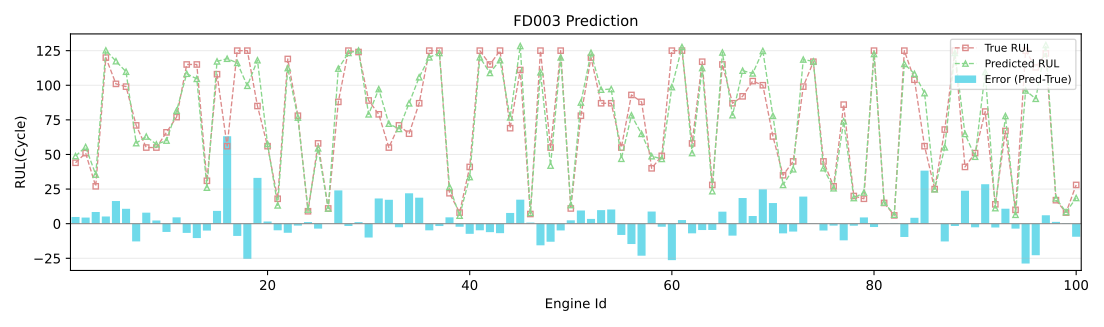

The table this chart was drawn from, first rows:
engine_id, true_rul, pred_rul, error
1, 44, 48.85, 4.854
2, 51, 55.43, 4.433
3, 27, 35.45, 8.447
4, 120, 125.2, 5.208
5, 101, 117.4, 16.37
6, 99, 109.8, 10.76
7, 71, 58.19, -12.81
8, 55, 62.97, 7.973
9, 55, 57.31, 2.309
10, 66, 60.03, -5.965
11, 77, 81.59, 4.594
12, 115, 108.3, -6.658
13, 115, 104.6, -10.38
14, 31, 26.03, -4.971
15, 108, 117.2, 9.247
16, 56, 119.2, 63.18
17, 125, 116.2, -8.841
18, 125, 99.61, -25.39
19, 85, 118.1, 33.09
20, 56, 57.58, 1.581
21, 18, 13.23, -4.766
22, 119, 112.4, -6.564
23, 78, 76.61, -1.387
24, 9, 10.2, 1.204
25, 58, 54.44, -3.561
26, 11, 10.97, -0.03056
27, 88, 112, 24.05
28, 125, 123.3, -1.66
29, 124, 125.1, 1.133
30, 89, 79.01, -9.991
31, 79, 97.22, 18.22
32, 55, 72.28, 17.28
33, 71, 68.44, -2.563
34, 65, 86.96, 21.96
35, 87, 105.8, 18.79
36, 125, 120.2, -4.813
37, 125, 123.3, -1.697
38, 22, 26.59, 4.589
39, 8, 5.791, -2.209
40, 41, 33.68, -7.325
41, 125, 120.2, -4.772
42, 115, 108.9, -6.113
43, 125, 118.2, -6.842
44, 69, 76.76, 7.757
45, 111, 128.4, 17.36
46, 7, 7.813, 0.8131
47, 125, 109.4, -15.62
48, 55, 41.97, -13.03
49, 125, 120.1, -4.88
50, 11, 13.43, 2.432
51, 78, 87.54, 9.537
52, 120, 123.4, 3.449
53, 87, 96.79, 9.79
54, 87, 97.26, 10.26
55, 55, 46.87, -8.132
56, 93, 78.3, -14.7
57, 88, 64.88, -23.12
58, 40, 48.77, 8.771
59, 49, 46.8, -2.202
60, 125, 98.66, -26.34
... 40 more rows
